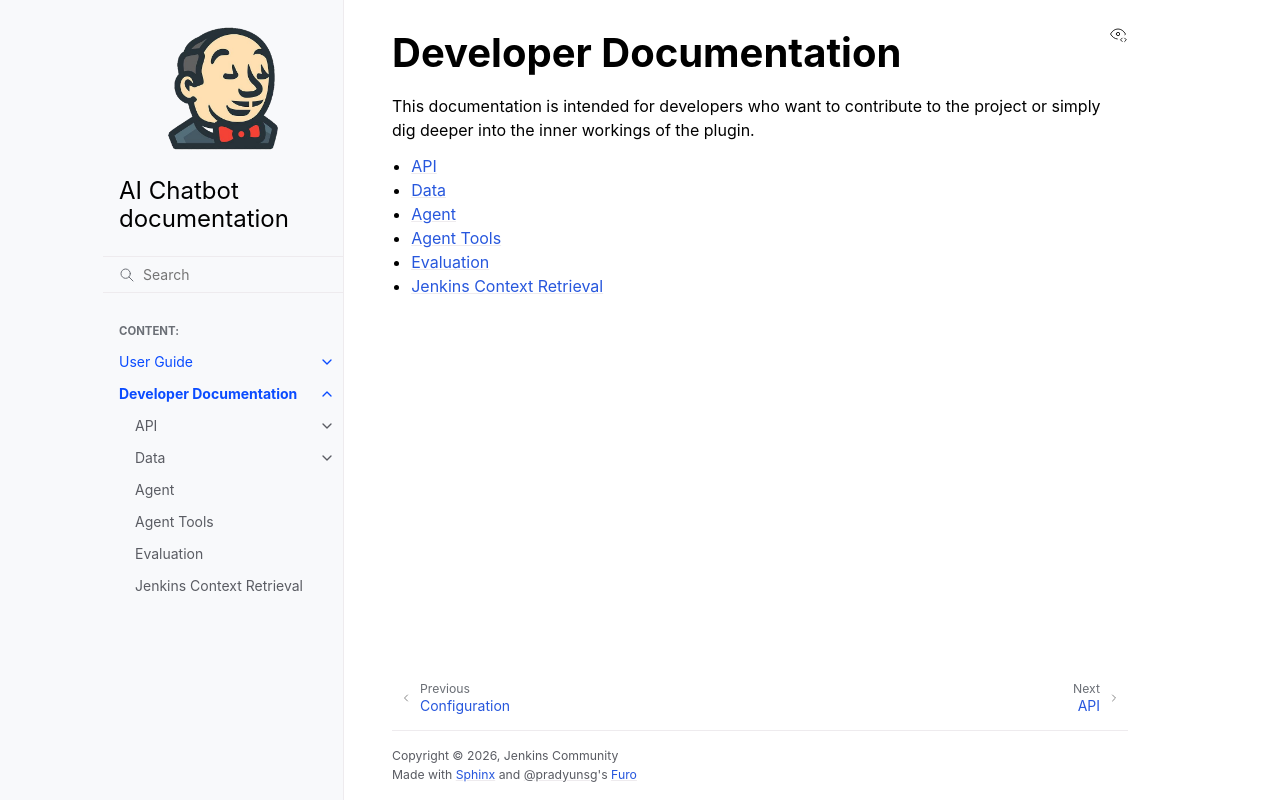

repository: thatsdc/example-docs-repo · page: developer-docs/index.html · generator: sphinx

# Developer Documentation

This documentation is intended for developers who want to contribute to the project or simply dig deeper into the inner workings of the plugin.

```{toctree}
:maxdepth: 1

api/index
data/index
agent
agent-tools
evaluation
jenkins_context_retrieval
```
